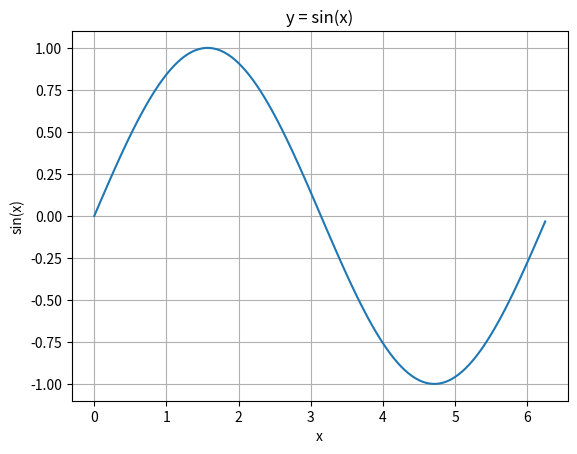

Reproduce this figure in Python.
import math

print(math.pi)          # 3.14159...
print(math.sqrt(2))     # square root of 2
print(math.exp(1))      # e^1 = e
print(math.log(math.e)) # natural log -> 1.0
print(math.sin(math.pi / 2))  # 1.0

import math

def g(x):
    return math.sqrt(x) * math.exp(-x)

for x in [0, 0.5, 1, 1.5, 2, 3]:
    print(f"g({x}) = {g(x):.4f}")   # :.4f shows 4 decimal places

n = 1000

S = 0.0
for k in range(1, n + 1):
    S += 1 / k**2
print("sum  ~", S, " (approaches pi^2/6 =", math.pi**2 / 6, ")")

P = 1.0
for k in range(1, n + 1):
    P *= k / (k + 1)
print("prod ~", P, " (this telescopes to 1/(n+1))")

S = sum(1 / k**2 for k in range(1, 1001))   # same result, one line
print(S)

import math
import matplotlib.pyplot as plt

# build lists of (x, y) points
xs = [i * 0.05 for i in range(0, 126)]   # 0, 0.05, ..., 6.25
ys = [math.sin(x) for x in xs]

plt.plot(xs, ys)
plt.title("y = sin(x)")
plt.xlabel("x")
plt.ylabel("sin(x)")
plt.grid(True)
plt.show()

import math
approx = sum(1 / math.factorial(k) for k in range(0, 11))
print("series  :", approx)
print("math.e  :", math.e)
print("error   :", abs(approx - math.e))

import math
def sigmoid(x):
    return 1 / (1 + math.exp(-x))

for x in range(-3, 4):
    print(f"sigmoid({x:2d}) = {sigmoid(x):.4f}")
